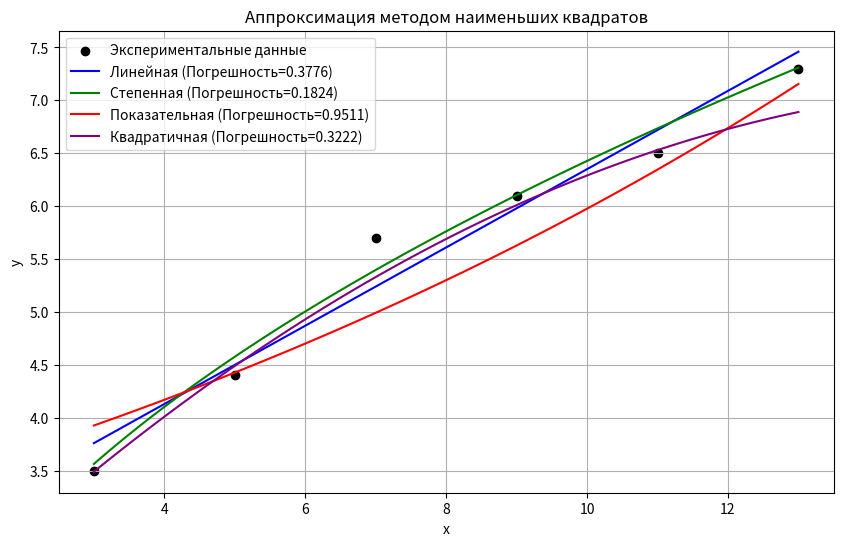

Write Python code to recreate this figure.
import numpy as np
import matplotlib.pyplot as plt
from scipy.optimize import curve_fit

# Данные (x, y) - экспериментальные точки
x = np.array([3, 5, 7, 9, 11, 13])
y = np.array([3.5, 4.4, 5.7, 6.1, 6.5, 7.3])

# 1.1 Линейная функция
def linear_func(x, a, b):
    return a * x + b

# 1.2 Степенная функция
def power_func(x, a, b):
    return b * np.power(x, a)

# 1.3 Показательная функция
def exp_func(x, a, b):
    return b * np.exp(a * x)

# 1.4 Квадратичная функция
def quadratic_func(x, a, b, c):
    return a * x**2 + b * x + c

# Функции для вычисления погрешности по каждой модели
# 1. Погрешность для линейной функции
def calculate_linear_error(x, y, a, b):
    return np.sum((a * x + b - y) ** 2)

# 2. Погрешность для степенной функции
def calculate_power_error(x, y, a, b):
    return np.sum((b * np.power(x, a) - y) ** 2)

# 3. Погрешность для показательной функции
def calculate_exp_error(x, y, a, b):
    return np.sum((b * np.exp(a * x) - y) ** 2)

# 4. Погрешность для квадратичной функции
def calculate_quadratic_error(x, y, a, b, c):
    return np.sum((a * x**2 + b * x + c - y) ** 2)

# Аппроксимация методом наименьших квадратов для каждой функции
params_linear, _ = curve_fit(linear_func, x, y)
params_power, _ = curve_fit(power_func, x, y)
params_exp, _ = curve_fit(exp_func, x, y)
params_quadratic, _ = curve_fit(quadratic_func, x, y)

# Округление параметров до 0.01
params_linear = np.round(params_linear, 2)
params_power = np.round(params_power, 2)
params_exp = np.round(params_exp, 2)
params_quadratic = np.round(params_quadratic, 2)

# Построение графиков
x_range = np.linspace(min(x), max(x), 100)

y_linear = linear_func(x_range, *params_linear)
y_power = power_func(x_range, *params_power)
y_exp = exp_func(x_range, *params_exp)
y_quadratic = quadratic_func(x_range, *params_quadratic)

# Вычисление погрешности для каждой функции
linear_error = calculate_linear_error(x, y, *params_linear)
power_error = calculate_power_error(x, y, *params_power)
exp_error = calculate_exp_error(x, y, *params_exp)
quadratic_error = calculate_quadratic_error(x, y, *params_quadratic)

# Вывод параметров и ошибок
print(f"Линейная функция: y = {params_linear[0]} * x + {params_linear[1]}")
print(f"Погрешность (линейная): {linear_error:.4f}\n")

print(f"Степенная функция: y = {params_power[0]} * x^{params_power[1]}")
print(f"Погрешность (степенная): {power_error:.4f}\n")

print(f"Показательная функция: y = {params_exp[0]} * exp({params_exp[1]} * x)")
print(f"Погрешность (показательная): {exp_error:.4f}\n")

print(f"Квадратичная функция: y = {params_quadratic[0]} * x^2 + {params_quadratic[1]} * x + {params_quadratic[2]}")
print(f"Погрешность (квадратичная): {quadratic_error:.4f}\n")

# Построение графиков
plt.figure(figsize=(10, 6))
plt.scatter(x, y, color='black', label='Экспериментальные данные')

plt.plot(x_range, y_linear, label=f'Линейная (Погрешность={linear_error:.4f})', color='blue')
plt.plot(x_range, y_power, label=f'Степенная (Погрешность={power_error:.4f})', color='green')
plt.plot(x_range, y_exp, label=f'Показательная (Погрешность={exp_error:.4f})', color='red')
plt.plot(x_range, y_quadratic, label=f'Квадратичная (Погрешность={quadratic_error:.4f})', color='purple')

plt.legend()
plt.xlabel('x')
plt.ylabel('y')
plt.title('Аппроксимация методом наименьших квадратов')
plt.grid(True)
plt.show()
